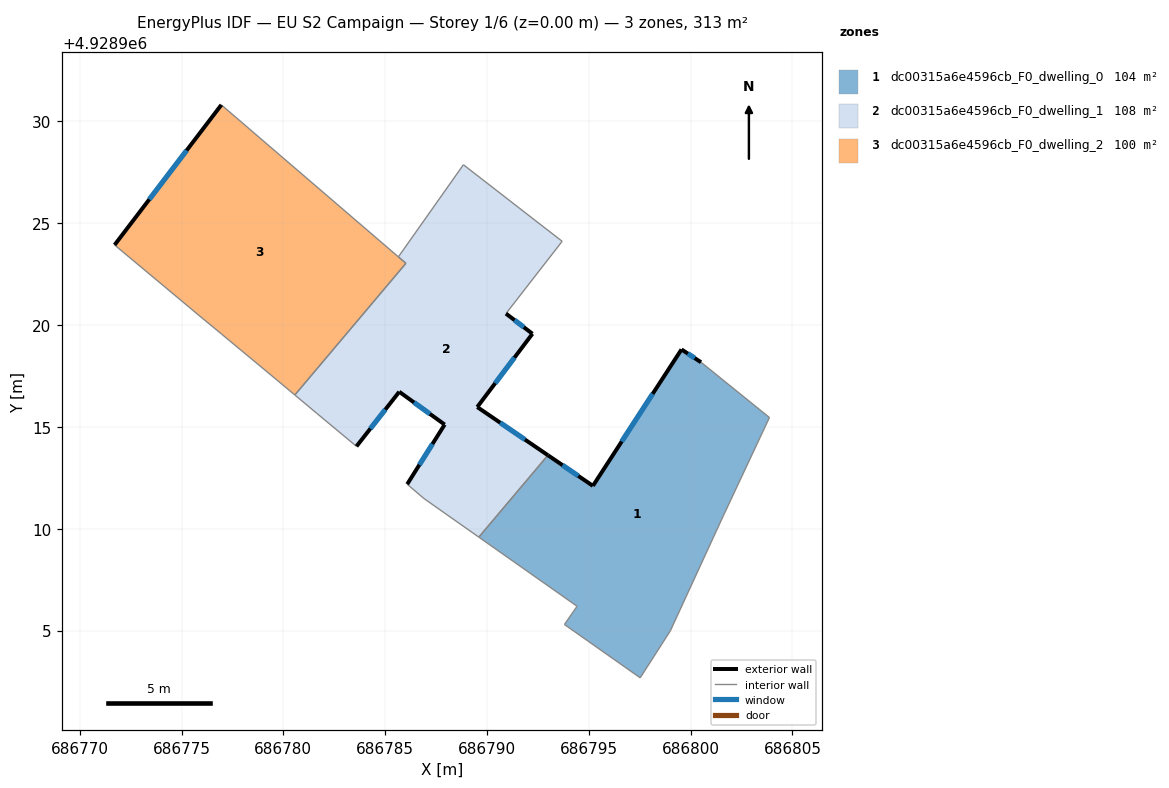
=== STOREY PLAN SPEC (per zone: floor XY polygon, exterior-wall plan segments, windows/doors) ===
zone 1: dc00315a6e4596cb_F0_dwelling_0  (104.3 m²)
  floor: (686799.00, 4928904.99) (686801.60, 4928910.64) (686803.87, 4928915.46) (686800.51, 4928918.17) (686799.55, 4928918.80) (686795.20, 4928912.11) (686792.99, 4928913.61) (686789.60, 4928909.59) (686794.42, 4928906.19) (686793.80, 4928905.30) (686797.52, 4928902.68)
  exterior wall: (686792.99, 4928913.61) – (686795.20, 4928912.11)  [2.7 m]
    window: (686793.71, 4928913.12) – (686794.48, 4928912.59)  [1.0 m²]
  exterior wall: (686795.20, 4928912.11) – (686799.55, 4928918.80)  [8.0 m]
    window: (686796.62, 4928914.28) – (686798.14, 4928916.63)  [2.9 m²]
  exterior wall: (686799.55, 4928918.80) – (686800.51, 4928918.17)  [1.1 m]
    window: (686799.86, 4928918.60) – (686800.20, 4928918.38)  [0.4 m²]
  interior walls: 8
zone 2: dc00315a6e4596cb_F0_dwelling_1  (108.4 m²)
  floor: (686792.99, 4928913.61) (686789.52, 4928915.98) (686792.23, 4928919.58) (686790.93, 4928920.57) (686793.69, 4928924.12) (686788.84, 4928927.88) (686785.65, 4928923.35) (686786.02, 4928923.03) (686780.56, 4928916.57) (686781.63, 4928915.68) (686783.59, 4928914.05) (686785.69, 4928916.73) (686787.92, 4928915.12) (686786.08, 4928912.19) (686786.90, 4928911.49) (686789.60, 4928909.59)
  exterior wall: (686785.69, 4928916.73) – (686783.59, 4928914.05)  [3.4 m]
    window: (686785.01, 4928915.85) – (686784.27, 4928914.92)  [1.2 m²]
  exterior wall: (686790.93, 4928920.57) – (686792.23, 4928919.58)  [1.6 m]
    window: (686791.35, 4928920.24) – (686791.81, 4928919.90)  [0.6 m²]
  exterior wall: (686792.23, 4928919.58) – (686789.52, 4928915.98)  [4.5 m]
    window: (686791.35, 4928918.40) – (686790.40, 4928917.15)  [1.7 m²]
  exterior wall: (686789.52, 4928915.98) – (686792.99, 4928913.61)  [4.2 m]
    window: (686790.65, 4928915.21) – (686791.86, 4928914.38)  [1.5 m²]
  exterior wall: (686786.08, 4928912.19) – (686787.92, 4928915.12)  [3.5 m]
    window: (686786.68, 4928913.14) – (686787.32, 4928914.16)  [1.3 m²]
  exterior wall: (686787.92, 4928915.12) – (686785.69, 4928916.73)  [2.8 m]
    window: (686787.20, 4928915.64) – (686786.42, 4928916.20)  [1.0 m²]
  interior walls: 10
zone 3: dc00315a6e4596cb_F0_dwelling_2  (100.3 m²)
  floor: (686780.56, 4928916.57) (686786.02, 4928923.03) (686785.64, 4928923.35) (686776.95, 4928930.82) (686771.71, 4928923.94) (686776.06, 4928920.31) (686776.97, 4928919.56) (686779.74, 4928917.26)
  exterior wall: (686771.71, 4928923.94) – (686776.95, 4928930.82)  [8.6 m]
    window: (686773.42, 4928926.17) – (686775.25, 4928928.58)  [3.2 m²]
  interior walls: 7

=== DERIVED (storey summary) ===
Building: EU S2 Campaign
Storey: 1 of 6  (floor level z = 0.00 m)
Storey gross floor area: 313.0 m²
Zones on this storey: 3
  - dc00315a6e4596cb_F0_dwelling_0: floor 104.3 m²; exterior wall 11.8 m (35.4 m²); 3 window(s) 4.3 m²; WWR 12.2%
  - dc00315a6e4596cb_F0_dwelling_1: floor 108.4 m²; exterior wall 20.0 m (59.9 m²); 6 window(s) 7.3 m²; WWR 12.2%
  - dc00315a6e4596cb_F0_dwelling_2: floor 100.3 m²; exterior wall 8.6 m (25.9 m²); 1 window(s) 3.2 m²; WWR 12.2%
Zone adjacency (shared interzone walls):
  - dc00315a6e4596cb_F0_dwelling_0 ↔ dc00315a6e4596cb_F0_dwelling_1
  - dc00315a6e4596cb_F0_dwelling_1 ↔ dc00315a6e4596cb_F0_dwelling_2